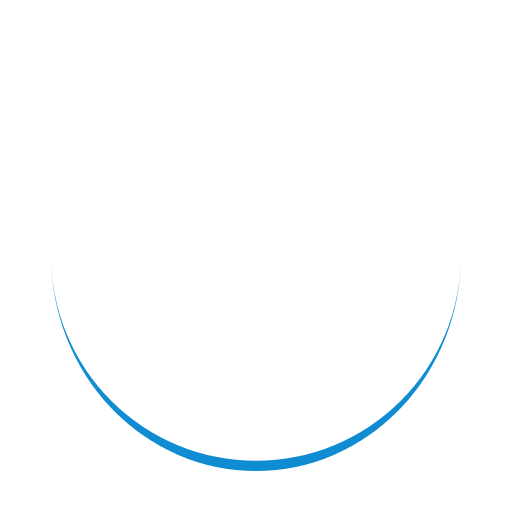
t = 0.00 s
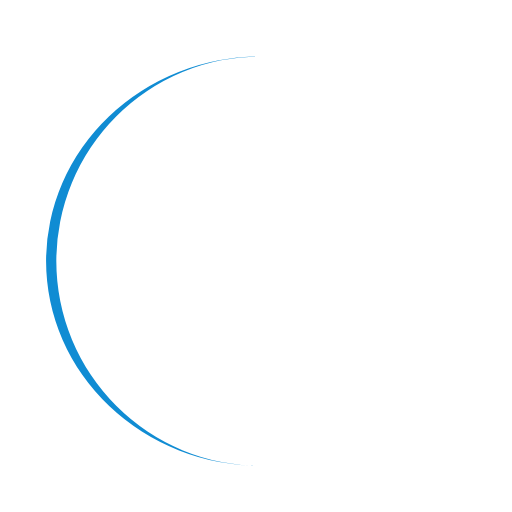
t = 0.30 s
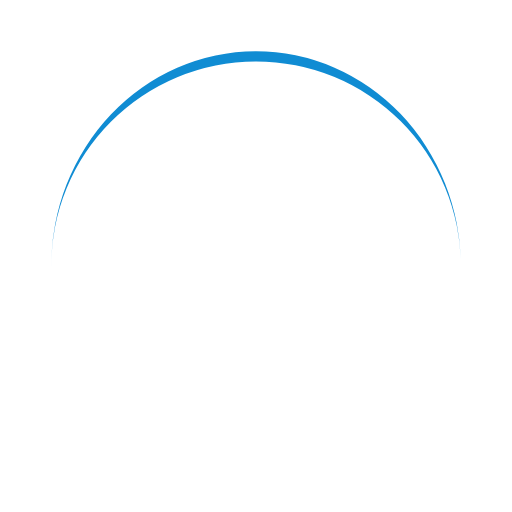
t = 0.60 s
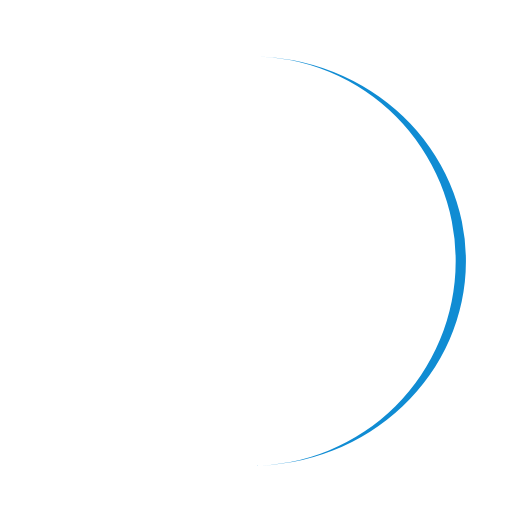
t = 0.90 s

The animated SVG that drew these frames (rendered in a browser with its animation timeline set to each time). Animation: 1 SMIL element (animateTransform=1); one cycle of 1.21 s, repeats indefinitely.

<?xml version="1.0" encoding="utf-8"?>
<svg xmlns="http://www.w3.org/2000/svg" xmlns:xlink="http://www.w3.org/1999/xlink" style="margin: auto; background: none; display: block; shape-rendering: auto;" width="200px" height="200px" viewBox="0 0 100 100" preserveAspectRatio="xMidYMid">
<path d="M10 50A40 40 0 0 0 90 50A40 42 0 0 1 10 50" fill="#108cd3" stroke="none">
  <animateTransform attributeName="transform" type="rotate" dur="1.2048192771084336s" repeatCount="indefinite" keyTimes="0;1" values="0 50 51;360 50 51"></animateTransform>
</path>
<!-- [ldio] generated by https://loading.io/ --></svg>